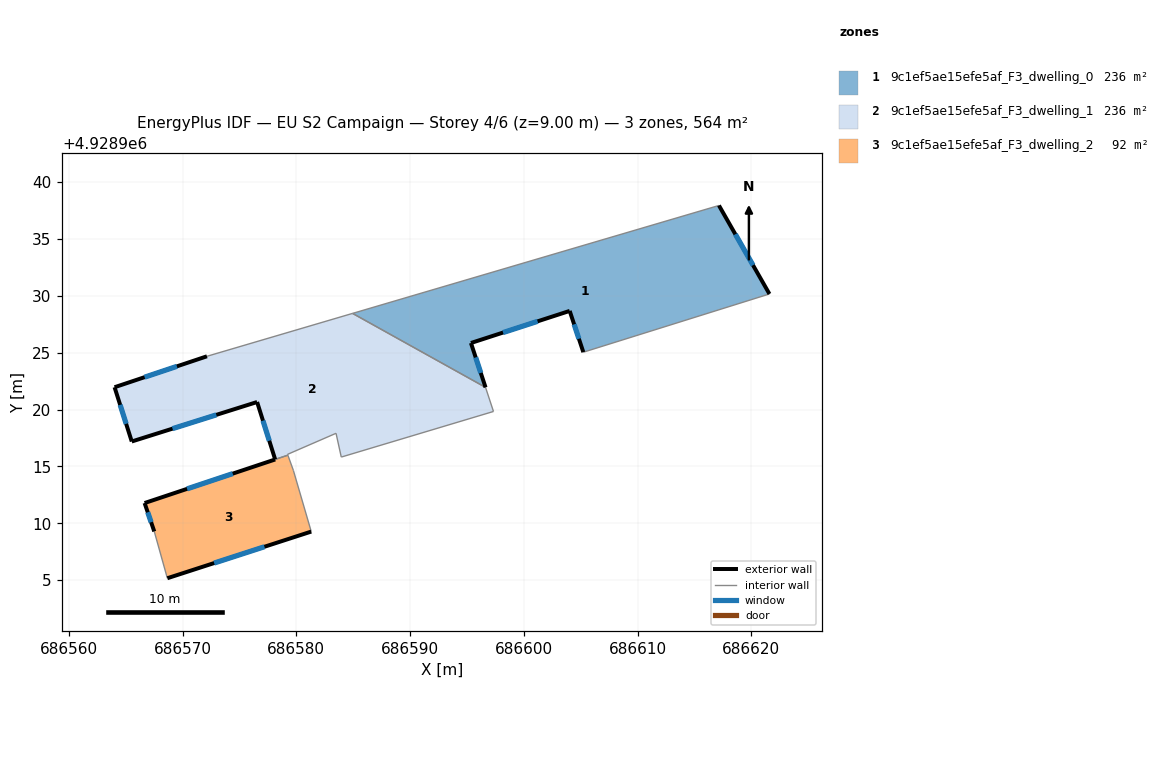
=== STOREY PLAN SPEC (per zone: floor XY polygon, exterior-wall plan segments, windows/doors) ===
zone 1: 9c1ef5ae15efe5af_F3_dwelling_0  (236.0 m²)
  floor: (686621.59, 4928930.16) (686617.15, 4928937.94) (686584.95, 4928928.45) (686596.64, 4928921.95) (686595.35, 4928925.85) (686604.03, 4928928.67) (686605.23, 4928925.04)
  exterior wall: (686605.23, 4928925.04) – (686604.03, 4928928.67)  [3.8 m]
    window: (686604.84, 4928926.22) – (686604.42, 4928927.49)  [1.4 m²]
  exterior wall: (686604.03, 4928928.67) – (686595.35, 4928925.85)  [9.1 m]
    window: (686601.21, 4928927.75) – (686598.18, 4928926.77)  [3.3 m²]
  exterior wall: (686595.35, 4928925.85) – (686596.64, 4928921.95)  [4.1 m]
    window: (686595.77, 4928924.58) – (686596.22, 4928923.22)  [1.5 m²]
  exterior wall: (686617.15, 4928937.94) – (686621.59, 4928930.16)  [9.0 m]
    window: (686618.60, 4928935.41) – (686620.15, 4928932.69)  [3.3 m²]
  interior walls: 3
zone 2: 9c1ef5ae15efe5af_F3_dwelling_1  (235.8 m²)
  floor: (686597.33, 4928919.83) (686596.64, 4928921.95) (686584.95, 4928928.45) (686572.15, 4928924.68) (686564.03, 4928921.96) (686565.54, 4928917.19) (686576.56, 4928920.66) (686578.14, 4928915.62) (686578.15, 4928915.60) (686578.38, 4928915.69) (686579.26, 4928915.99) (686579.23, 4928916.06) (686583.49, 4928917.91) (686583.95, 4928915.82)
  exterior wall: (686564.03, 4928921.96) – (686572.15, 4928924.68)  [8.6 m]
    window: (686566.67, 4928922.84) – (686569.50, 4928923.80)  [3.1 m²]
  exterior wall: (686578.14, 4928915.62) – (686576.56, 4928920.66)  [5.3 m]
    window: (686577.63, 4928917.26) – (686577.07, 4928919.02)  [1.9 m²]
  exterior wall: (686576.56, 4928920.66) – (686565.54, 4928917.19)  [11.6 m]
    window: (686572.97, 4928919.53) – (686569.12, 4928918.32)  [4.2 m²]
  exterior wall: (686565.54, 4928917.19) – (686564.03, 4928921.96)  [5.0 m]
    window: (686565.04, 4928918.74) – (686564.52, 4928920.41)  [1.8 m²]
  interior walls: 10
zone 3: 9c1ef5ae15efe5af_F3_dwelling_2  (92.4 m²)
  floor: (686581.31, 4928909.27) (686579.74, 4928914.65) (686579.29, 4928915.92) (686579.26, 4928915.99) (686578.38, 4928915.69) (686578.15, 4928915.60) (686578.14, 4928915.61) (686566.67, 4928911.78) (686567.52, 4928909.28) (686568.67, 4928905.17)
  exterior wall: (686567.52, 4928909.28) – (686566.67, 4928911.78)  [2.6 m]
    window: (686567.24, 4928910.09) – (686566.94, 4928910.97)  [1.0 m²]
  exterior wall: (686566.67, 4928911.78) – (686578.14, 4928915.61)  [12.1 m]
    window: (686570.40, 4928913.03) – (686574.41, 4928914.36)  [4.4 m²]
  exterior wall: (686581.31, 4928909.27) – (686568.67, 4928905.17)  [13.3 m]
    window: (686577.20, 4928907.94) – (686572.78, 4928906.50)  [4.9 m²]
  interior walls: 7

=== DERIVED (storey summary) ===
Building: EU S2 Campaign
Storey: 4 of 6  (floor level z = 9.00 m)
Storey gross floor area: 564.3 m²
Zones on this storey: 3
  - 9c1ef5ae15efe5af_F3_dwelling_0: floor 236.0 m²; exterior wall 26.0 m (78.0 m²); 4 window(s) 9.5 m²; WWR 12.2%
  - 9c1ef5ae15efe5af_F3_dwelling_1: floor 235.8 m²; exterior wall 30.4 m (91.2 m²); 4 window(s) 11.1 m²; WWR 12.2%
  - 9c1ef5ae15efe5af_F3_dwelling_2: floor 92.4 m²; exterior wall 28.0 m (84.1 m²); 3 window(s) 10.3 m²; WWR 12.2%
Zone adjacency (shared interzone walls):
  - 9c1ef5ae15efe5af_F3_dwelling_0 ↔ 9c1ef5ae15efe5af_F3_dwelling_1
  - 9c1ef5ae15efe5af_F3_dwelling_1 ↔ 9c1ef5ae15efe5af_F3_dwelling_2